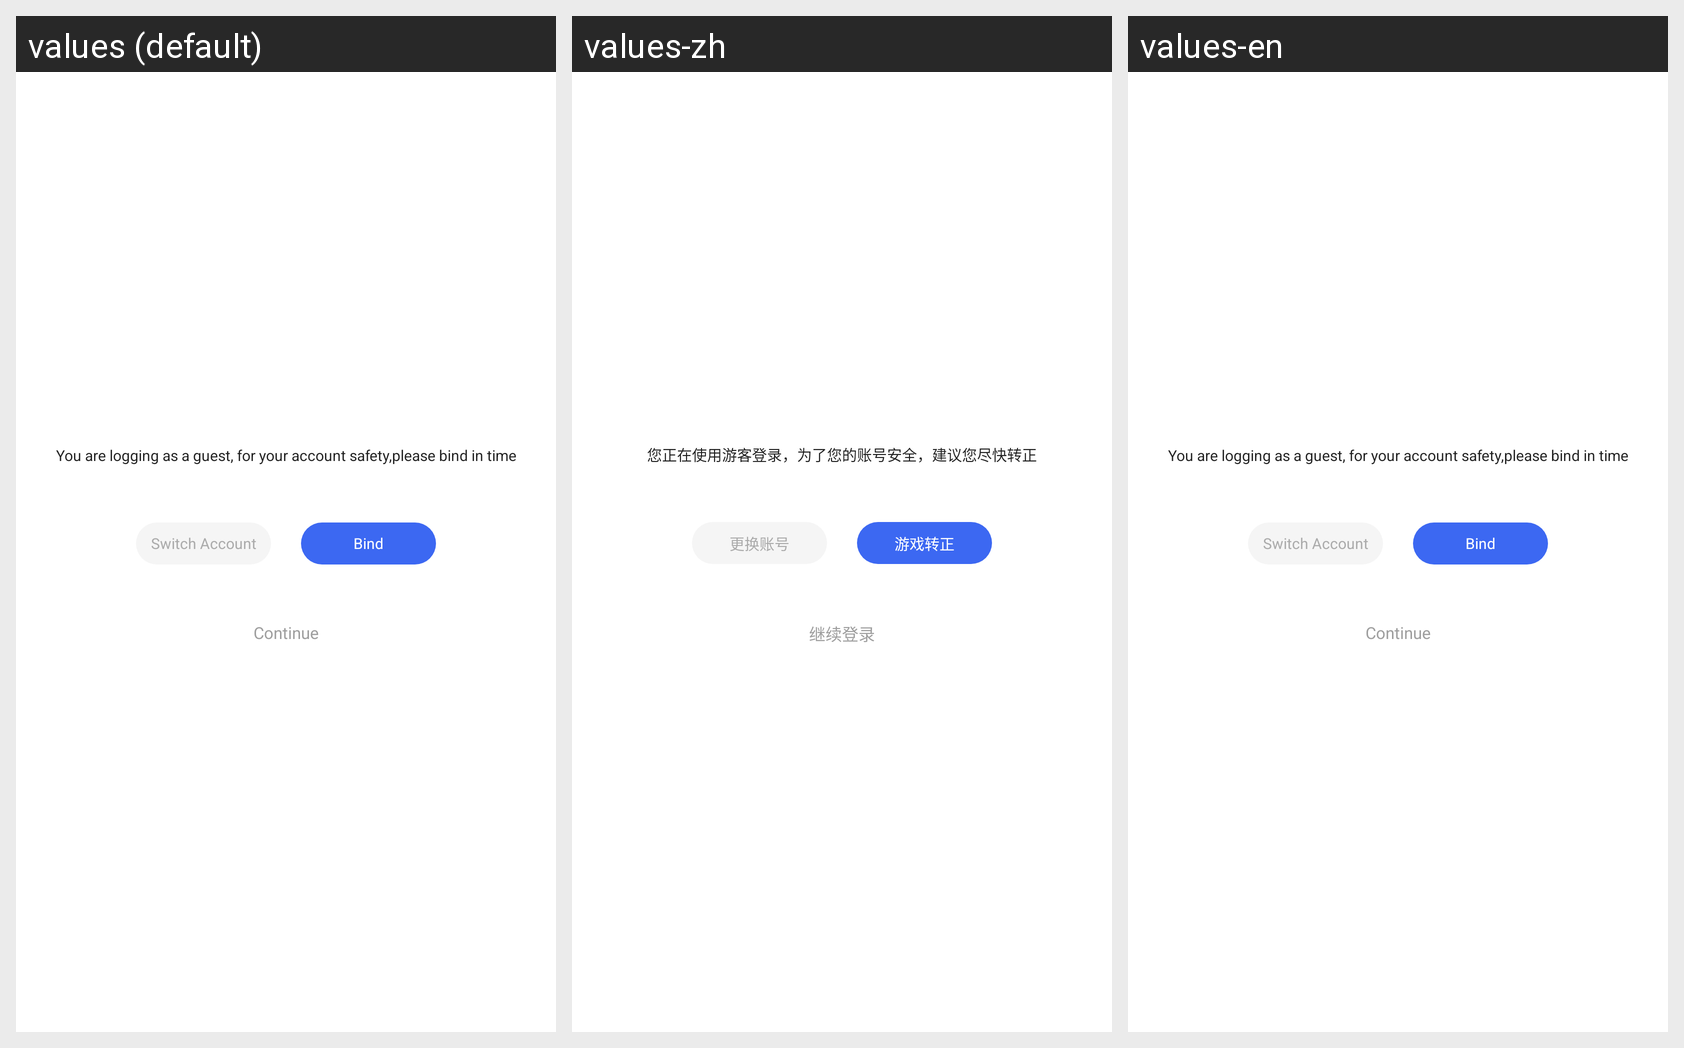

The Android screen below is rendered under several locales of the same app. Produce the string resources it draws, with the default and per-locale values.
Android screen res/layout/fragment_guest_turn.xml rendered under 3 locales, left to right: values (default), values-zh, values-en. Device: Nexus 5 (rendered at 1080×1920; each locale shown at half size, 540×960, under a caption strip naming it); theme Theme.MaterialComponents.DayNight.NoActionBar.
Strings drawn on this screen, with the default value and each locale's value (text and hints the layout hard-codes appear in the picture but are not listed):

text_turn_title
  values: You are logging as a guest, for your account safety,please bind in time
  values-zh: 您正在使用游客登录，为了您的账号安全，建议您尽快转正
  values-en: You are logging as a guest, for your account safety,please bind in time

text_guest_switch
  values: Switch Account
  values-zh: 更换账号
  values-en: Switch Account

text_guest_bind
  values: Bind
  values-zh: 游戏转正
  values-en: Bind

text_login_continue
  values: Continue
  values-zh: 继续登录
  values-en: Continue
